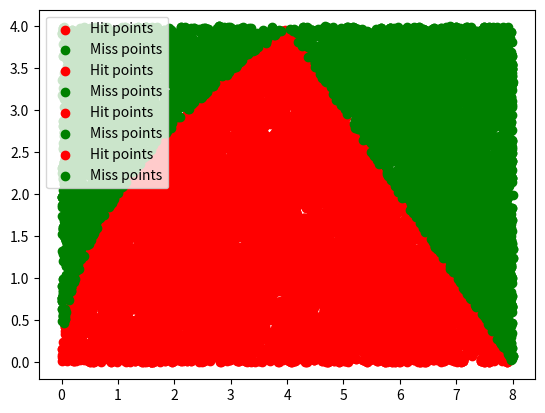

Write the Python code that produced this figure.
import matplotlib.pyplot as plt
import random
import math
random.seed(0)

n = ["100", "1000", "5000", "10000"]       # trails
height = 4
width = 8
area_ractangle = height * width

x_hits, y_hits, x_miss, y_miss = [], [], [], []

for i in n:
    hits = 0

    for j in range(int(i)):
        x = random.uniform(0, width)
        y = random.uniform(0, height)

        if x <= 4:
            y_limit = math.sqrt(4*x)
            if y <= y_limit:
                hits = hits+1
                x_hits.append(x)
                y_hits.append(y)
            else:
                x_miss.append(x)
                y_miss.append(y)

        else:
                y_limit = 8-x
                if y <= y_limit:
                    hits = hits + 1
                    x_hits.append(x)
                    y_hits.append(y)
                else:
                    x_miss.append(x)
                    y_miss.append(y)


    area = (area_ractangle * hits) / int(i)
    print(area)

    # plotting points as a scatter plot
    plt.scatter(x_hits, y_hits, color="red", label="Hit points")
    plt.scatter(x_miss, y_miss, color="green", label="Miss points")
    plt.legend()
    plt.show()
